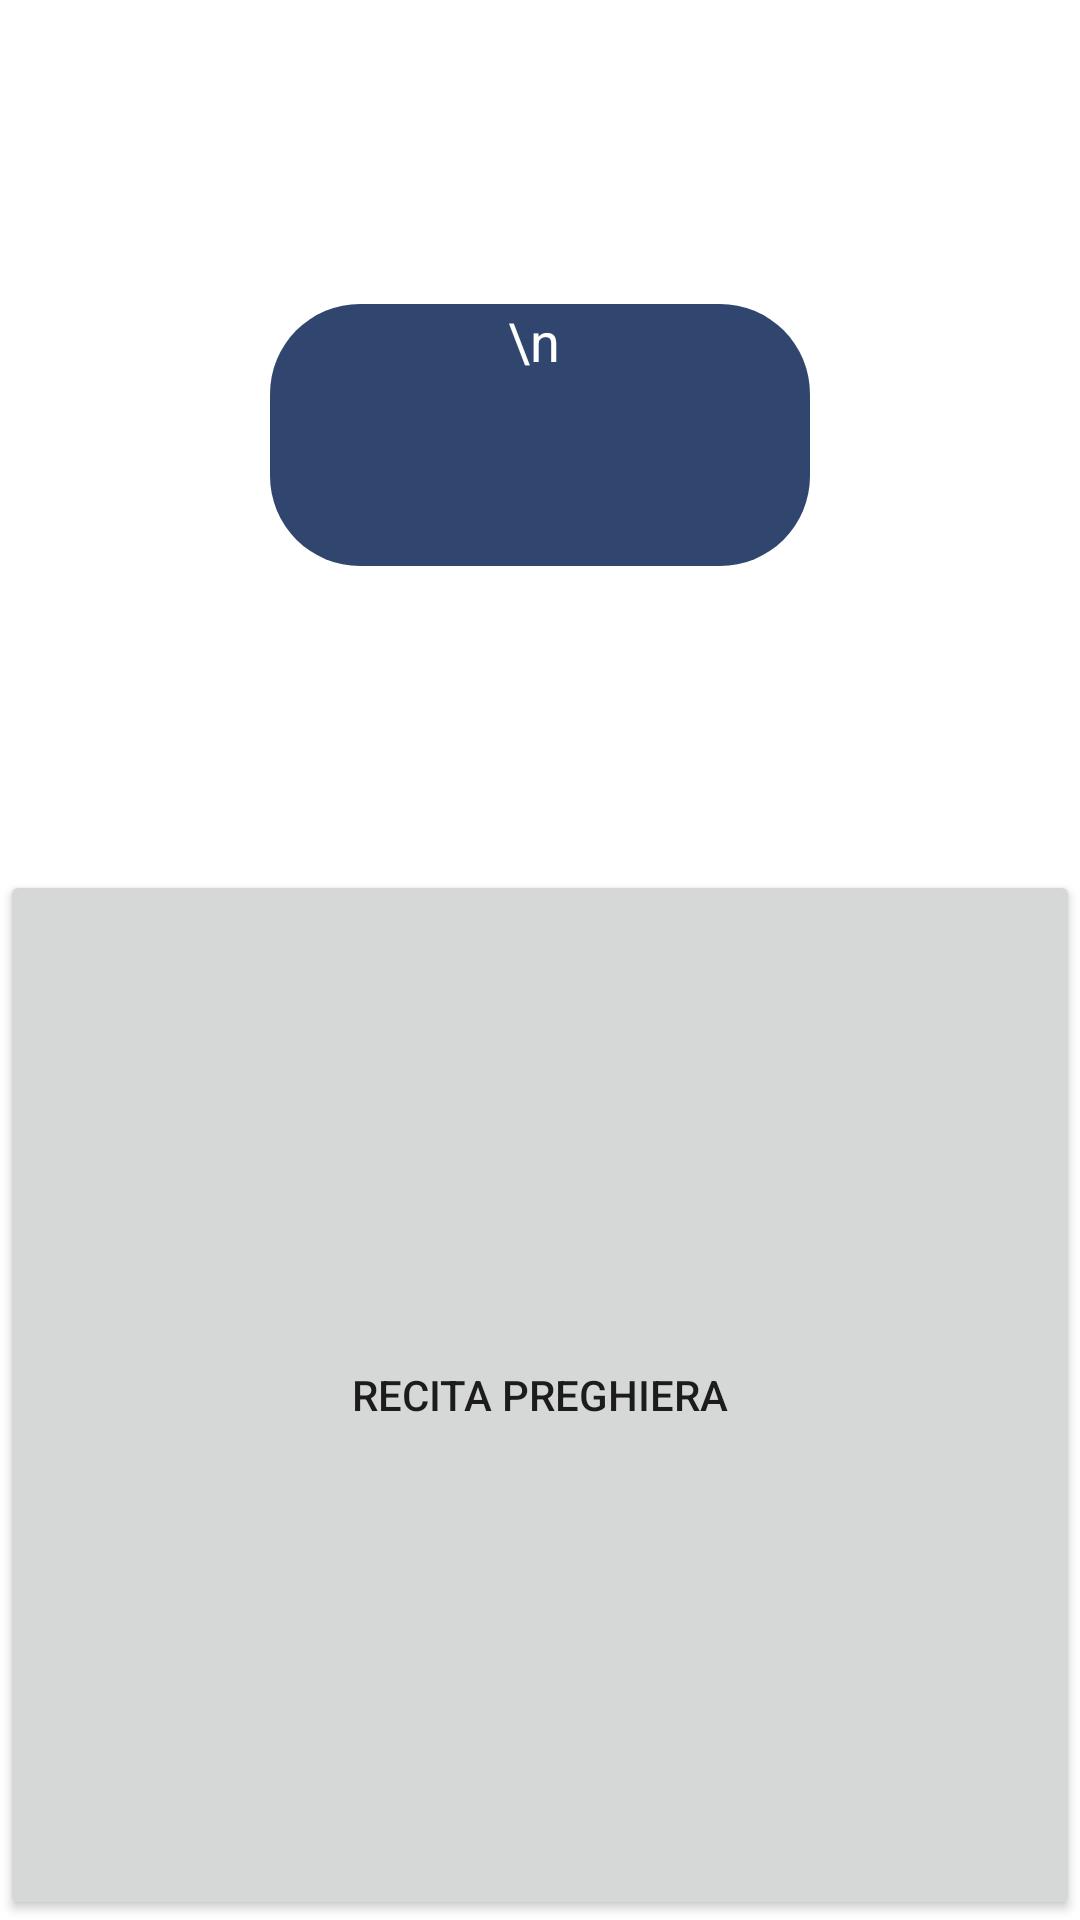

Layout XML and referenced resources for this Android screen:
<!-- AndroidManifest.xml: application theme Theme.MyRosarioPrayer -->
<!-- res/layout/fragment_rv06.xml -->
<?xml version="1.0" encoding="utf-8"?>
<androidx.constraintlayout.widget.ConstraintLayout
        xmlns:android="http://schemas.android.com/apk/res/android"
        xmlns:app="http://schemas.android.com/apk/res-auto"
        xmlns:tools="http://schemas.android.com/tools"
        android:layout_width="match_parent"
        android:layout_height="match_parent"
        tools:context=".Rv06Fragment">

    <TextView
            android:layout_width="wrap_content"
            android:layout_height="wrap_content" android:id="@+id/tvProgressive2"
            android:textAppearance="?android:attr/textAppearanceLarge"
            app:layout_constraintBottom_toBottomOf="parent"
            android:layout_marginBottom="506dp" app:layout_constraintStart_toStartOf="parent"
            android:layout_marginStart="175dp"

            android:gravity="top|center_horizontal"
            android:background="@drawable/rounded_corner"
            android:textColor="@color/white"
            android:minWidth="50dp"
            android:maxWidth="50dp"
    />

    

    <TextView
            android:id="@+id/textview_sixth"
            android:layout_width="wrap_content"
            android:layout_height="wrap_content"
            android:gravity="top|center_horizontal"
            android:inputType="textMultiLine"
            android:overScrollMode="always"
            android:scrollbarStyle="insideInset"
            android:scrollbars="vertical"
            android:paddingLeft="0dp"
            android:lines="4"
            android:minWidth="180dp"
            android:maxWidth="180dp"
            android:textAppearance="?android:attr/textAppearanceLarge"
            android:scrollHorizontally="false"
            android:text="\n"

            android:background="@drawable/rounded_corner"
            android:textColor="@color/white"
            android:textSize="18dp"

            app:layout_constraintTop_toTopOf="parent"
            app:layout_constraintStart_toStartOf="parent"
            app:layout_constraintEnd_toEndOf="parent"
            app:layout_constraintBottom_toTopOf="@id/button_first_action"
    />



    <Button
            android:id="@+id/button_first_action"
            android:layout_width="match_parent"
            android:layout_height="wrap_content"
            android:minHeight="350dp"
            android:text="@string/pray"
            app:layout_constraintTop_toBottomOf="@id/button_first_action"
            app:layout_constraintStart_toStartOf="parent"
            app:layout_constraintEnd_toEndOf="parent"
            app:layout_constraintBottom_toBottomOf="parent"
            app:layout_constraintVertical_bias="1.0"
    />



</androidx.constraintlayout.widget.ConstraintLayout>
<!-- resources referenced by this layout -->
<resources>
  <!-- drawable rounded_corner (drawable) -->
  <?xml version="1.0" encoding="utf-8"?>
  <shape xmlns:android="http://schemas.android.com/apk/res/android" >
      <solid android:color="#30466F" />
      <corners android:radius="30dp" />
  </shape>
  <string name="pray">Recita preghiera</string>
  <style name="Theme.MyRosarioPrayer" parent="Theme.MaterialComponents.DayNight.DarkActionBar">
          
          <item name="colorPrimary">@color/purple_500</item>
          <item name="colorPrimaryVariant">@color/purple_700</item>
          <item name="colorOnPrimary">@color/white</item>
          
          <item name="colorSecondary">@color/teal_200</item>
          <item name="colorSecondaryVariant">@color/teal_700</item>
          <item name="colorOnSecondary">@color/black</item>
          
          
          
      </style>
  <!-- not gathered from this repository: default colours our renderer supplied (Android Studio template values) -->
  <color name="purple_500">#FF6200EE</color>
  <color name="purple_700">#FF3700B3</color>
  <color name="teal_200">#FF03DAC5</color>
  <color name="teal_700">#FF018786</color>
  <color name="black">#FF000000</color>
  <color name="white">#FFFFFFFF</color>
</resources>
